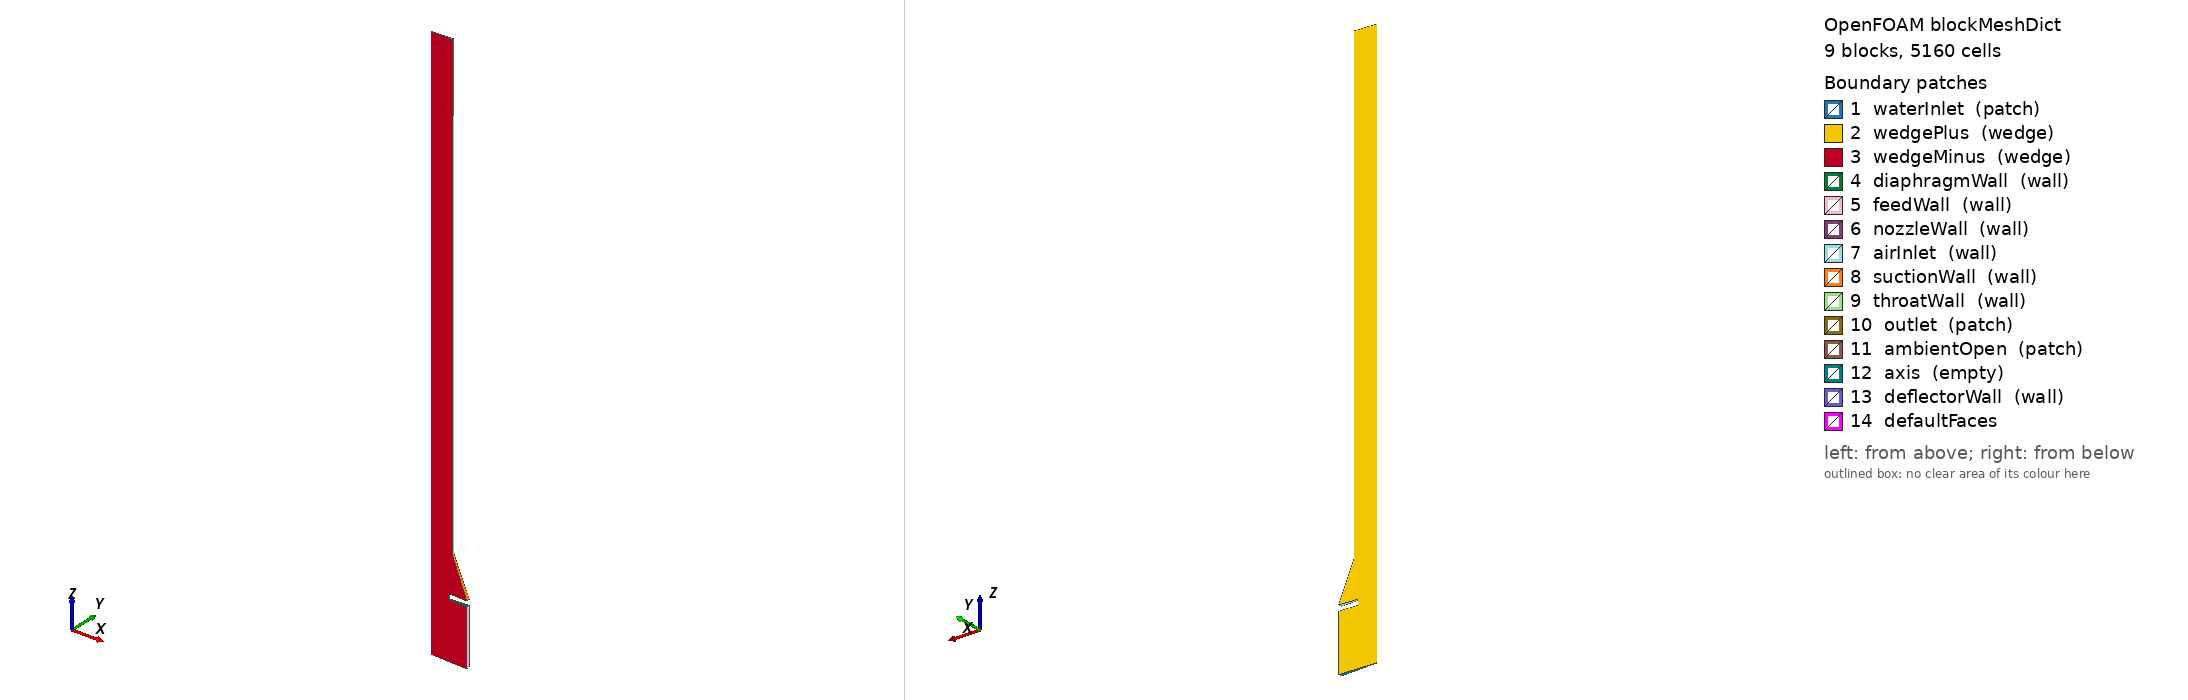

OpenFOAM case: the mesh blockMesh builds from blockMeshDict, 9 block(s), 5160 cells. Boundary patches (legend numbers): 1 waterInlet (patch), 2 wedgePlus (wedge), 3 wedgeMinus (wedge), 4 diaphragmWall (wall), 5 feedWall (wall), 6 nozzleWall (wall), 7 airInlet (wall), 8 suctionWall (wall), 9 throatWall (wall), 10 outlet (patch), 11 ambientOpen (patch), 12 axis (empty), 13 deflectorWall (wall), 14 defaultFaces. Left view from above one corner, right view from below the opposite corner. Boundary conditions: 6 field file(s) under 0/; 13 of 14 drawn patches have an entry in a shipped field file.

=== system/blockMeshDict ===
/*--------------------------------*- C++ -*----------------------------------*\
| CFD v0.5 INPUT: GENERATED / CHECK WITH OPENFOAM                        |
\*---------------------------------------------------------------------------*/
FoamFile
{
    version 2.0;
    format ascii;
    class dictionary;
    location "system";
    object blockMeshDict;
}
// ************************************************************************* //
scale 1;
vertices
(
    (0 0 -0.0132)
    (0.003946240475 0.0001722965801 -0.0132)
    (0.003946240475 0.0001722965801 -0.0012)
    (0 0 -0.0012)
    (0.003946240475 -0.0001722965801 -0.0132)
    (0.003946240475 -0.0001722965801 -0.0012)
    (0.007992385773 0.0003489550989 -0.0132)
    (0.007992385773 0.0003489550989 -0.0012)
    (0.007992385773 -0.0003489550989 -0.0132)
    (0.007992385773 -0.0003489550989 -0.0012)
    (0.003946240475 0.0001722965801 0)
    (0 0 0)
    (0.003946240475 -0.0001722965801 0)
    (0.003946240475 0.0001722965801 0.008)
    (0 0 0.008)
    (0.003946240475 -0.0001722965801 0.008)
    (0.007992385773 0.0003489550989 0)
    (0.004745479053 0.00020719209 0.008)
    (0.007992385773 -0.0003489550989 0)
    (0.004745479053 -0.00020719209 0.008)
    (0.003946240475 0.0001722965801 0.093)
    (0 0 0.093)
    (0.003946240475 -0.0001722965801 0.093)
    (0.004745479053 0.00020719209 0.093)
    (0.004745479053 -0.00020719209 0.093)
    (0.003946240475 0.0001722965801 0.108)
    (0 0 0.108)
    (0.003946240475 -0.0001722965801 0.108)
    (0.004745479053 0.00020719209 0.108)
    (0.004745479053 -0.00020719209 0.108)
);
blocks
(
    hex (0 1 2 3 0 4 5 3) (20 17 1) simpleGrading (1 1 1)
    hex (1 6 7 2 4 8 9 5) (10 17 1) simpleGrading (1 1 1)
    hex (3 2 10 11 3 5 12 11) (20 3 1) simpleGrading (1 1 1)
    hex (11 10 13 14 11 12 15 14) (20 11 1) simpleGrading (1 1 1)
    hex (10 16 17 13 12 18 19 15) (10 11 1) simpleGrading (1 1 1)
    hex (14 13 20 21 14 15 22 21) (20 121 1) simpleGrading (1 1 1)
    hex (13 17 23 20 15 19 24 22) (10 121 1) simpleGrading (1 1 1)
    hex (21 20 25 26 21 22 27 26) (20 21 1) simpleGrading (1 1 1)
    hex (20 23 28 25 22 24 29 27) (10 21 1) simpleGrading (1 1 1)
);
edges ();
boundary
(
    waterInlet
    {
        type patch;
        faces
        (
            (0 1 4 0)
            (1 6 8 4)
        );
    }
    wedgePlus
    {
        type wedge;
        faces
        (
            (0 3 2 1)
            (1 2 7 6)
            (3 11 10 2)
            (11 14 13 10)
            (10 13 17 16)
            (14 21 20 13)
            (13 20 23 17)
            (21 26 25 20)
            (20 25 28 23)
        );
    }
    wedgeMinus
    {
        type wedge;
        faces
        (
            (0 4 5 3)
            (4 8 9 5)
            (3 5 12 11)
            (11 12 15 14)
            (12 18 19 15)
            (14 15 22 21)
            (15 19 24 22)
            (21 22 27 26)
            (22 24 29 27)
        );
    }
    diaphragmWall
    {
        type wall;
        faces
        (
            (2 5 9 7)
        );
    }
    feedWall
    {
        type wall;
        faces
        (
            (6 7 9 8)
        );
    }
    nozzleWall
    {
        type wall;
        faces
        (
            (2 10 12 5)
        );
    }
    airInlet
    {
        type wall;
        faces
        (
            (10 16 18 12)
        );
    }
    suctionWall
    {
        type wall;
        faces
        (
            (16 17 19 18)
        );
    }
    throatWall
    {
        type wall;
        faces
        (
            (17 23 24 19)
        );
    }
    outlet
    {
        type patch;
        faces
        (
            (26 26 27 25)
            (25 27 29 28)
        );
    }
    ambientOpen
    {
        type patch;
        faces
        (
            (23 28 29 24)
        );
    }
    axis
    {
        type empty;
        faces
        (

        );
    }
    deflectorWall
    {
        type wall;
        faces
        (

        );
    }
);
mergePatchPairs ();


=== system/controlDict ===
/*--------------------------------*- C++ -*----------------------------------*\
| CFD v0.5 INPUT: GENERATED / CHECK WITH OPENFOAM                        |
\*---------------------------------------------------------------------------*/
FoamFile
{
    version 2.0;
    format ascii;
    class dictionary;
    location "system";
    object controlDict;
}
// ************************************************************************* //
application interFoam;
startFrom startTime;
startTime 0;
stopAt endTime;
endTime 0.06;
deltaT 1e-8;
writeControl adjustableRunTime;
writeInterval 0.002;
purgeWrite 0;
writeFormat ascii;
writePrecision 10;
adjustTimeStep yes;
maxCo 0.2;
maxAlphaCo 0.2;
maxDeltaT 1e-5;
runTimeModifiable yes;
functions
{
    wallYPlus
    {
        type yPlus;
        libs ("libfieldFunctionObjects.so");
        enabled true;
        executeControl writeTime;
        writeControl writeTime;
    }

    waterInventory
    {
        type volFieldValue;
        libs ("libfieldFunctionObjects.so");
        regionType all;
        operation volIntegrate;
        fields (alpha.water);
        writeFields false;
        enabled true;
        writeControl writeTime;
    }

    inletOutletFlux
    {
        type surfaceFieldValue;
        libs ("libfieldFunctionObjects.so");
        enabled true;
        writeControl writeTime;
        regionType patch;
        name airInlet;
        operation sum;
        fields (phi);
        writeFields false;
    }
    waterInletFlux
    {
        type surfaceFieldValue;
        libs ("libfieldFunctionObjects.so");
        enabled true;
        writeControl writeTime;
        regionType patch;
        name waterInlet;
        operation sum;
        fields (phi);
        writeFields false;
    }
    ambientFlux
    {
        type surfaceFieldValue;
        libs ("libfieldFunctionObjects.so");
        enabled true;
        writeControl writeTime;
        regionType patch;
        name ambientOpen;
        operation sum;
        fields (phi);
        writeFields false;
    }
    exitFlux
    {
        type surfaceFieldValue;
        libs ("libfieldFunctionObjects.so");
        enabled true;
        writeControl writeTime;
        regionType patch;
        name outlet;
        operation sum;
        fields (phi);
        writeFields false;
    }
}


=== 0/U ===
/*--------------------------------*- C++ -*----------------------------------*\
| CFD v0.5 INPUT: GENERATED / CHECK WITH OPENFOAM                        |
\*---------------------------------------------------------------------------*/
FoamFile
{
    version 2.0;
    format ascii;
    class volVectorField;
    location "0";
    object U;
}
// ************************************************************************* //
dimensions [0 1 -1 0 0 0 0];
internalField uniform (0 0 0);
boundaryField
{
    nozzleWall { type noSlip; }
    suctionWall { type noSlip; }
    throatWall { type noSlip; }
    deflectorWall { type noSlip; }
    feedWall { type noSlip; }
    diaphragmWall { type noSlip; }
    waterInlet { type fixedValue; value uniform (0 0 2.9251875); }
    airInlet { type noSlip; }
    outlet { type pressureInletOutletVelocity; value uniform (0 0 0); }
    ambientOpen { type pressureInletOutletVelocity; value uniform (0 0 0); }
    axis { type empty; }
    wedgePlus { type wedge; }
    wedgeMinus { type wedge; }
}


=== 0/alpha.water ===
/*--------------------------------*- C++ -*----------------------------------*\
| CFD v0.5 INPUT: GENERATED / CHECK WITH OPENFOAM                        |
\*---------------------------------------------------------------------------*/
FoamFile
{
    version 2.0;
    format ascii;
    class volScalarField;
    location "0";
    object alpha.water;
}
// ************************************************************************* //
dimensions [0 0 0 0 0 0 0];
internalField uniform 0;
boundaryField
{
    nozzleWall { type zeroGradient; }
    suctionWall { type zeroGradient; }
    throatWall { type zeroGradient; }
    deflectorWall { type zeroGradient; }
    feedWall { type zeroGradient; }
    diaphragmWall { type zeroGradient; }
    waterInlet { type fixedValue; value uniform 1; }
    airInlet { type zeroGradient; }
    outlet { type inletOutlet; inletValue uniform 0; value uniform 0; }
    ambientOpen { type inletOutlet; inletValue uniform 0; value uniform 0; }
    axis { type empty; }
    wedgePlus { type wedge; }
    wedgeMinus { type wedge; }
}


=== 0/k ===
/*--------------------------------*- C++ -*----------------------------------*\
| CFD v0.5 INPUT: GENERATED / CHECK WITH OPENFOAM                        |
\*---------------------------------------------------------------------------*/
FoamFile
{
    version 2.0;
    format ascii;
    class volScalarField;
    location "0";
    object k;
}
// ************************************************************************* //
dimensions [0 2 -2 0 0 0 0];
internalField uniform 0.0320877072;
boundaryField
{
    waterInlet { type fixedValue; value uniform 0.0320877072; }
    airInlet { type kqRWallFunction; value uniform 0; }
    outlet { type inletOutlet; inletValue uniform 0.00375; value uniform 0.00375; }
    ambientOpen { type inletOutlet; inletValue uniform 0.00375; value uniform 0.00375; }
    axis { type empty; }
    wedgePlus { type wedge; }
    wedgeMinus { type wedge; }
    feedWall { type kqRWallFunction; value uniform 0; }
    diaphragmWall { type kqRWallFunction; value uniform 0; }
    nozzleWall { type kqRWallFunction; value uniform 0; }
    suctionWall { type kqRWallFunction; value uniform 0; }
    throatWall { type kqRWallFunction; value uniform 0; }
    deflectorWall { type kqRWallFunction; value uniform 0; }
}


=== 0/nut ===
/*--------------------------------*- C++ -*----------------------------------*\
| CFD v0.5 INPUT: GENERATED / CHECK WITH OPENFOAM                        |
\*---------------------------------------------------------------------------*/
FoamFile
{
    version 2.0;
    format ascii;
    class volScalarField;
    location "0";
    object nut;
}
// ************************************************************************* //
dimensions [0 2 -1 0 0 0 0];
internalField uniform 0;
boundaryField
{
    waterInlet { type calculated; value uniform 0; }
    airInlet { type nutUSpaldingWallFunction; value uniform 0; }
    outlet { type calculated; value uniform 0; }
    ambientOpen { type calculated; value uniform 0; }
    axis { type empty; }
    wedgePlus { type wedge; }
    wedgeMinus { type wedge; }
    feedWall { type nutUSpaldingWallFunction; value uniform 0; }
    diaphragmWall { type nutUSpaldingWallFunction; value uniform 0; }
    nozzleWall { type nutUSpaldingWallFunction; value uniform 0; }
    suctionWall { type nutUSpaldingWallFunction; value uniform 0; }
    throatWall { type nutUSpaldingWallFunction; value uniform 0; }
    deflectorWall { type nutUSpaldingWallFunction; value uniform 0; }
}


=== 0/omega ===
/*--------------------------------*- C++ -*----------------------------------*\
| CFD v0.5 INPUT: GENERATED / CHECK WITH OPENFOAM                        |
\*---------------------------------------------------------------------------*/
FoamFile
{
    version 2.0;
    format ascii;
    class volScalarField;
    location "0";
    object omega;
}
// ************************************************************************* //
dimensions [0 0 -1 0 0 0 0];
internalField uniform 292.005272;
boundaryField
{
    waterInlet { type fixedValue; value uniform 292.005272; }
    airInlet { type omegaWallFunction; value uniform 1; }
    outlet { type inletOutlet; inletValue uniform 37.2677996; value uniform 37.2677996; }
    ambientOpen { type inletOutlet; inletValue uniform 37.2677996; value uniform 37.2677996; }
    axis { type empty; }
    wedgePlus { type wedge; }
    wedgeMinus { type wedge; }
    feedWall { type omegaWallFunction; value uniform 1; }
    diaphragmWall { type omegaWallFunction; value uniform 1; }
    nozzleWall { type omegaWallFunction; value uniform 1; }
    suctionWall { type omegaWallFunction; value uniform 1; }
    throatWall { type omegaWallFunction; value uniform 1; }
    deflectorWall { type omegaWallFunction; value uniform 1; }
}


=== 0/p_rgh ===
/*--------------------------------*- C++ -*----------------------------------*\
| CFD v0.5 INPUT: GENERATED / CHECK WITH OPENFOAM                        |
\*---------------------------------------------------------------------------*/
FoamFile
{
    version 2.0;
    format ascii;
    class volScalarField;
    location "0";
    object p_rgh;
}
// ************************************************************************* //
dimensions [1 -1 -2 0 0 0 0];
internalField uniform 0;
boundaryField
{
    waterInlet { type fixedFluxPressure; value uniform 0; }
    nozzleWall { type fixedFluxPressure; value uniform 0; }
    suctionWall { type fixedFluxPressure; value uniform 0; }
    throatWall { type fixedFluxPressure; value uniform 0; }
    deflectorWall { type fixedFluxPressure; value uniform 0; }
    feedWall { type fixedFluxPressure; value uniform 0; }
    diaphragmWall { type fixedFluxPressure; value uniform 0; }
    airInlet { type fixedFluxPressure; value uniform 0; }
    outlet { type prghTotalPressure; p0 uniform 0; value uniform 0; }
    ambientOpen { type prghTotalPressure; p0 uniform 0; value uniform 0; }
    axis { type empty; }
    wedgePlus { type wedge; }
    wedgeMinus { type wedge; }
}


Also in the case, not shown: constant/polyMesh/faces (numeric list); constant/polyMesh/neighbour (numeric list); constant/polyMesh/owner (numeric list).
